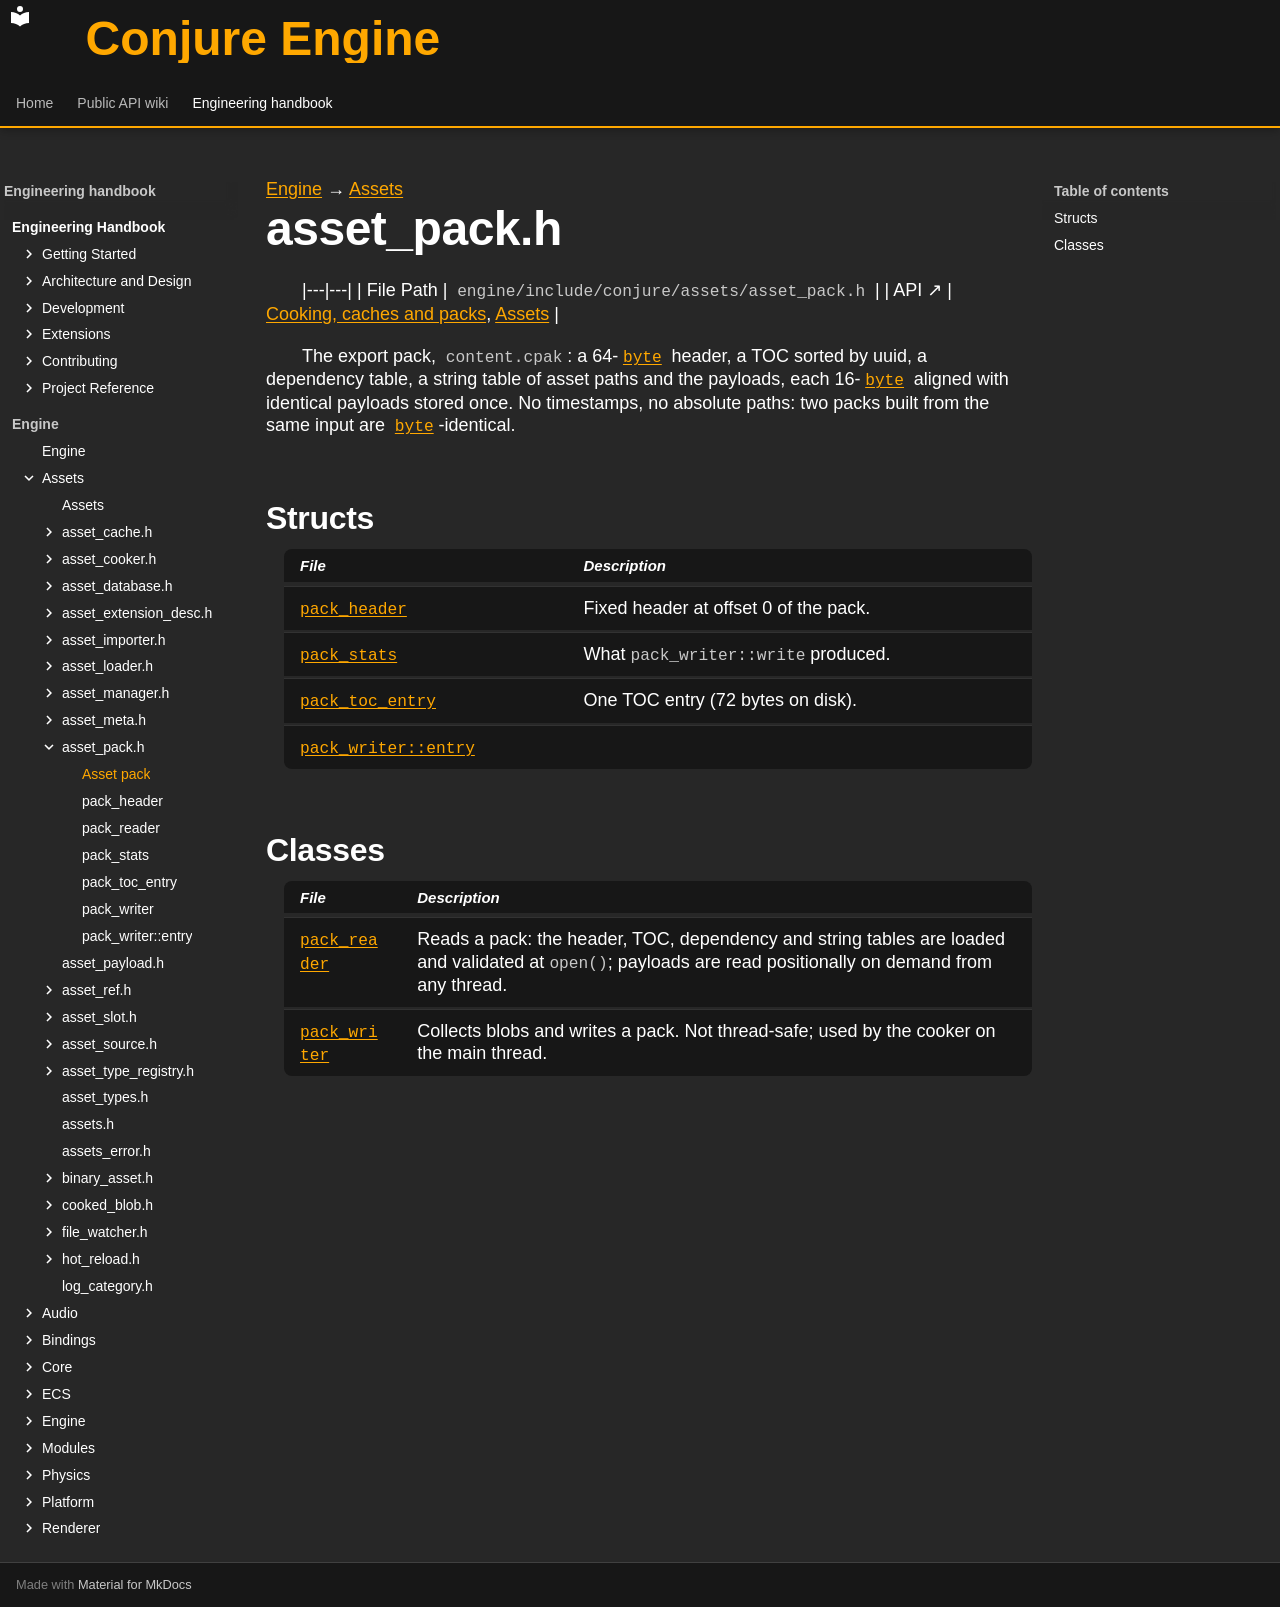

repository: Dozer90/Conjure-Engine · page: handbook/engine/assets/asset-pack.html · generator: mkdocs

---
kind: header
---

[Engine](../../engine.md) → [Assets](../assets.md)

# asset_pack.h
<!-- doc-template:header -->

|---|---|
| File Path | `engine/include/conjure/assets/asset_pack.h` |
| API ↗ | [Cooking, caches and packs](../../../api/assets/cooking-and-packs.md), [Assets](../../../api/assets/index.md) |

<p>The export pack, <code>content.cpak</code>: a 64-<code><a href="../core/types.html#symbol-byte">byte</a></code> header, a TOC sorted by uuid, a dependency table, a string table of asset paths and the payloads, each 16-<code><a href="../core/types.html#symbol-byte">byte</a></code> aligned with identical payloads stored once. No timestamps, no absolute paths: two packs built from the same input are <code><a href="../core/types.html#symbol-byte">byte</a></code>-identical.</p>

## Structs

| File | Description |
|---|---|
| [`pack_header`](asset-pack/pack-header.md) | Fixed header at offset 0 of the pack. |
| [`pack_stats`](asset-pack/pack-stats.md) | What <code>pack_writer::write</code> produced. |
| [`pack_toc_entry`](asset-pack/pack-toc-entry.md) | One TOC entry (72 bytes on disk). |
| [`pack_writer::entry`](asset-pack/pack-writer-entry.md) |  |

## Classes

| File | Description |
|---|---|
| [`pack_reader`](asset-pack/pack-reader.md) | Reads a pack: the header, TOC, dependency and string tables are loaded and validated at <code>open()</code>; payloads are read positionally on demand from any thread. |
| [`pack_writer`](asset-pack/pack-writer.md) | Collects blobs and writes a pack. Not thread-safe; used by the cooker on the main thread. |

<!-- doc-content:notes:start -->

<!-- doc-content:notes:end -->

<!-- doc-content:threading:start -->

<!-- doc-content:threading:end -->

<!-- doc-content:extensions:start -->

<!-- doc-content:extensions:end -->

<!-- doc-content:tests:start -->

<!-- doc-content:tests:end -->

<!-- doc-legacy-anchors:start -->
<a id="constructors"></a>
<a id="constructors-and-destructors"></a>
<a id="declaration-summaries"></a>
<a id="dependencies"></a>
<a id="direct-header-dependencies"></a>
<a id="extension-points"></a>
<a id="functions"></a>
<a id="internals-and-algorithms"></a>
<a id="pack_header"></a>
<a id="pack_headerblobsoffset"></a>
<a id="pack_headercontenthash"></a>
<a id="pack_headerdependencytableoffset"></a>
<a id="pack_headerentrycount"></a>
<a id="pack_headerflags"></a>
<a id="pack_headerformatversion"></a>
<a id="pack_headermagic"></a>
<a id="pack_headerpayload_alignment"></a>
<a id="pack_headersize"></a>
<a id="pack_headerstringtableoffset"></a>
<a id="pack_headertocoffset"></a>
<a id="pack_reader"></a>
<a id="pack_readercontent_hash"></a>
<a id="pack_readerdependencies_of"></a>
<a id="pack_readerfind"></a>
<a id="pack_readerfind_by_name"></a>
<a id="pack_readerheader"></a>
<a id="pack_readeris_open"></a>
<a id="pack_readermbuffer"></a>
<a id="pack_readermdependencies"></a>
<a id="pack_readermfile"></a>
<a id="pack_readermfilesize"></a>
<a id="pack_readermheader"></a>
<a id="pack_readermopen"></a>
<a id="pack_readermstrings"></a>
<a id="pack_readermtoc"></a>
<a id="pack_readername_of"></a>
<a id="pack_readeropen"></a>
<a id="pack_readeropen_bytes"></a>
<a id="pack_readeroperator"></a>
<a id="pack_readerpack_reader"></a>
<a id="pack_readerpack_reader_1"></a>
<a id="pack_readerparse_tables"></a>
<a id="pack_readerread"></a>
<a id="pack_readerread_range"></a>
<a id="pack_readertoc"></a>
<a id="pack_stats"></a>
<a id="pack_statscontenthash"></a>
<a id="pack_statsduplicatesremoved"></a>
<a id="pack_statsentrycount"></a>
<a id="pack_statspackbytes"></a>
<a id="pack_toc_entry"></a>
<a id="pack_toc_entrybloboffset"></a>
<a id="pack_toc_entryblobsize"></a>
<a id="pack_toc_entrydependencycount"></a>
<a id="pack_toc_entrydependencystart"></a>
<a id="pack_toc_entryflags"></a>
<a id="pack_toc_entryid"></a>
<a id="pack_toc_entrynamelength"></a>
<a id="pack_toc_entrynameoffset"></a>
<a id="pack_toc_entrypayloadhash"></a>
<a id="pack_toc_entrysize"></a>
<a id="pack_toc_entrytype"></a>
<a id="pack_toc_entrytypeversion"></a>
<a id="pack_writer"></a>
<a id="pack_writeradd"></a>
<a id="pack_writerbuild"></a>
<a id="pack_writerbuild_manifest"></a>
<a id="pack_writerentry"></a>
<a id="pack_writerentryassetpath"></a>
<a id="pack_writerentryblob"></a>
<a id="pack_writermentries"></a>
<a id="pack_writeroperator"></a>
<a id="pack_writerpack_writer"></a>
<a id="pack_writerpack_writer_1"></a>
<a id="pack_writersize"></a>
<a id="pack_writerwrite"></a>
<a id="pack_writerwrite_manifest"></a>
<a id="structs-and-types"></a>
<a id="tests"></a>
<a id="threading-model"></a>
<a id="variables-and-properties"></a>
<!-- doc-legacy-anchors:end -->
